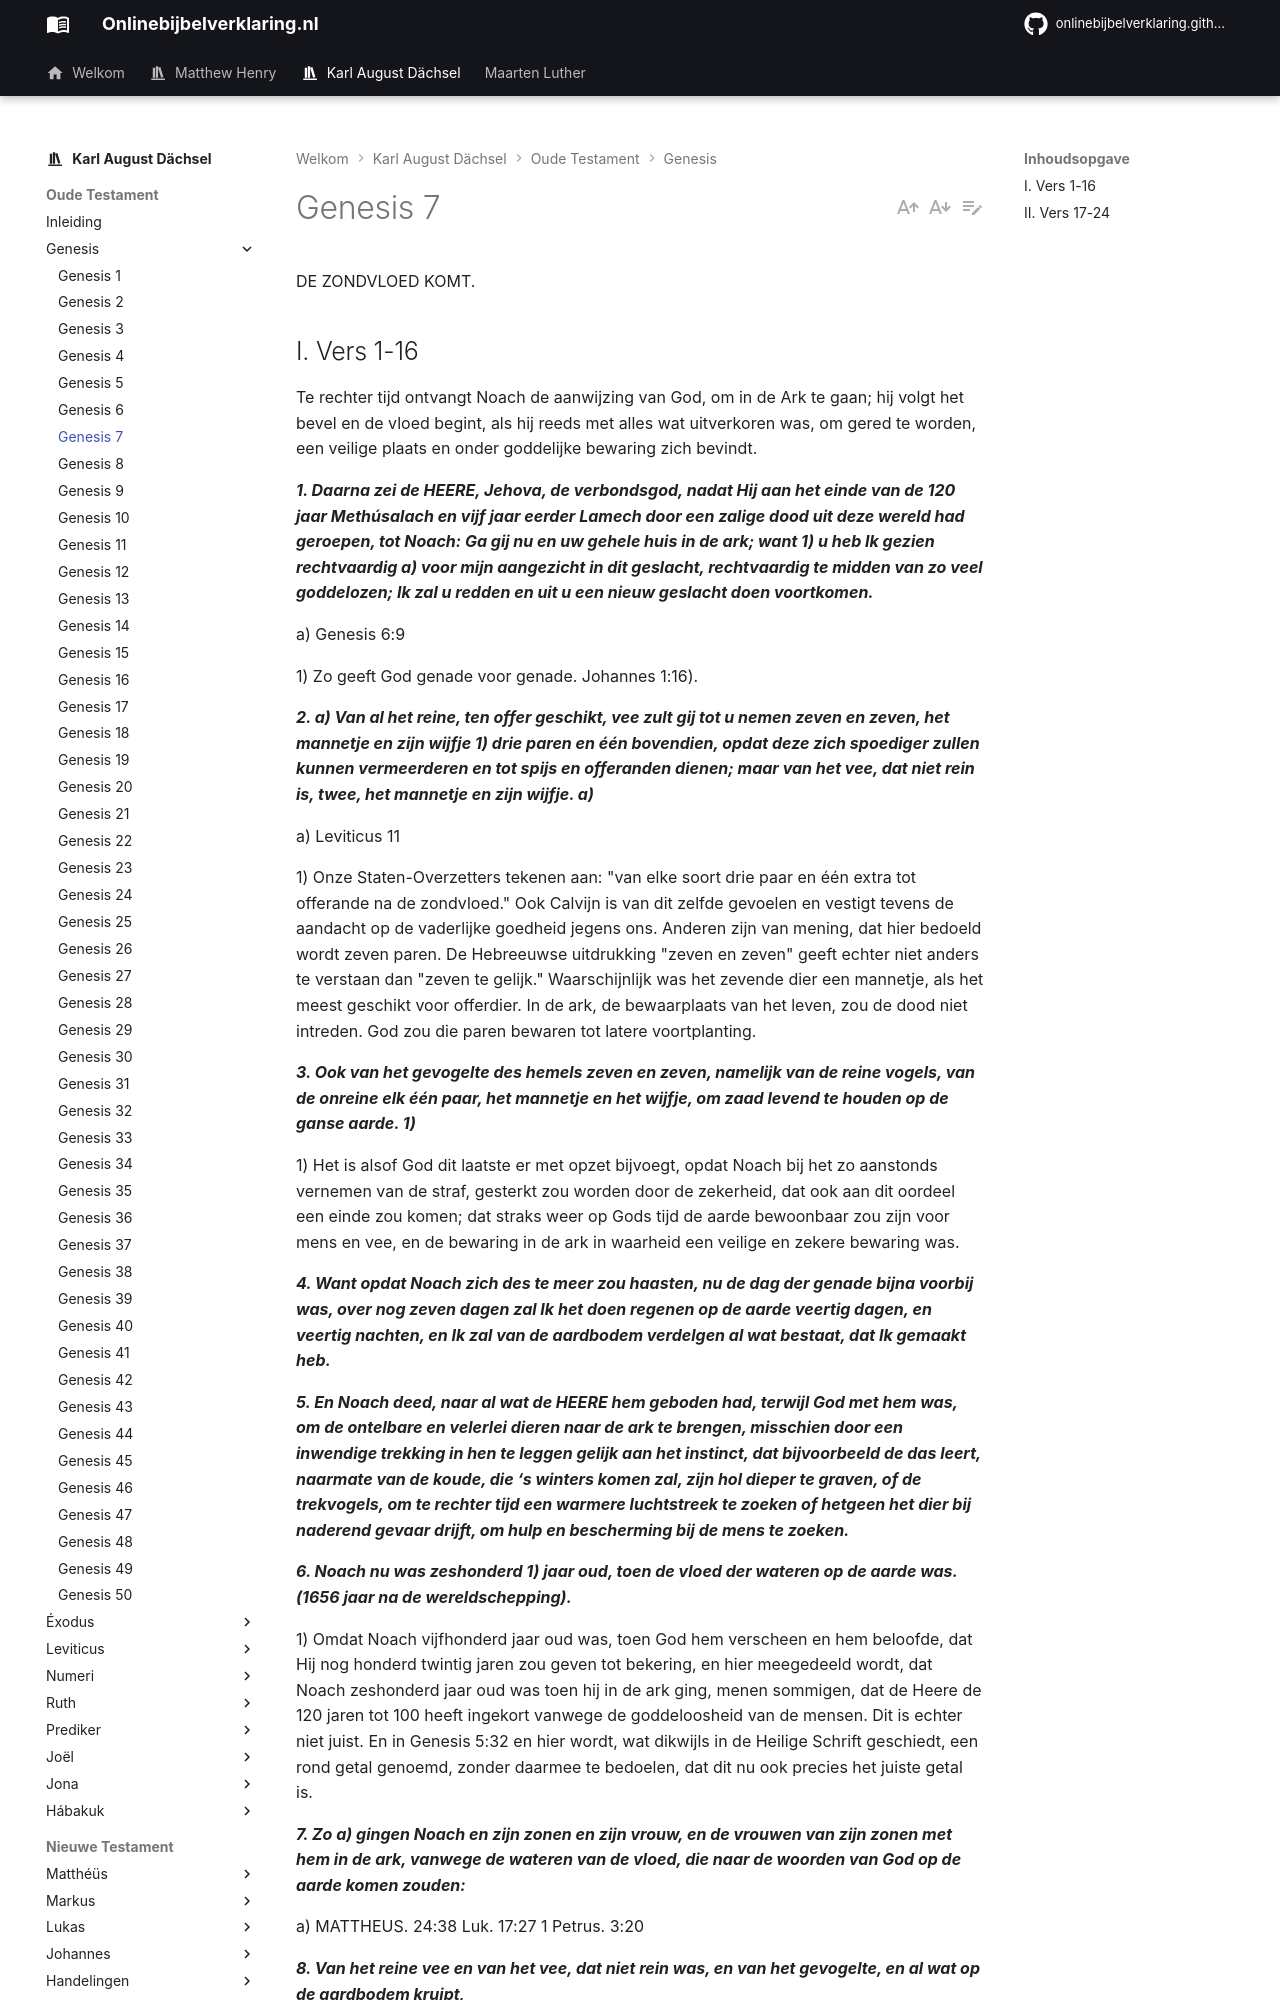

repository: onlinebijbelverklaring/onlinebijbelverklaring.github.io · page: karlaugustdachsel/Genesis/Genesis7/index.html · generator: mkdocs

DE ZONDVLOED KOMT.

## I. Vers 1-16
Te rechter tijd ontvangt Noach de aanwijzing van God, om in de Ark te gaan; hij volgt het bevel en de vloed begint, als hij reeds met alles wat uitverkoren was, om gered te worden, een veilige plaats en onder goddelijke bewaring zich bevindt.

***1. Daarna zei de HEERE, Jehova, de verbondsgod, nadat Hij aan het einde van de 120 jaar Methúsalach en vijf jaar eerder Lamech door een zalige dood uit deze wereld had geroepen, tot Noach: Ga gij nu en uw gehele huis in de ark; want 1) u heb Ik gezien rechtvaardig a) voor mijn aangezicht in dit geslacht, rechtvaardig te midden van zo veel goddelozen; Ik zal u redden en uit u een nieuw geslacht doen voortkomen.***

a) Genesis 6:9

1) Zo geeft God genade voor genade. Johannes 1:16).

***2. a) Van al het reine, ten offer geschikt, vee zult gij tot u nemen zeven en zeven, het mannetje en zijn wijfje 1) drie paren en één bovendien, opdat deze zich spoediger zullen kunnen vermeerderen en tot spijs en offeranden dienen; maar van het vee, dat niet rein is, twee, het mannetje en zijn wijfje. a)***

a) Leviticus 11

1) Onze Staten-Overzetters tekenen aan: "van elke soort drie paar en één extra tot offerande na de zondvloed." Ook Calvijn is van dit zelfde gevoelen en vestigt tevens de aandacht op de vaderlijke goedheid jegens ons. Anderen zijn van mening, dat hier bedoeld wordt zeven paren. De Hebreeuwse uitdrukking "zeven en zeven" geeft echter niet anders te verstaan dan "zeven te gelijk." Waarschijnlijk was het zevende dier een mannetje, als het meest geschikt voor offerdier. In de ark, de bewaarplaats van het leven, zou de dood niet intreden. God zou die paren bewaren tot latere voortplanting.

***3. Ook van het gevogelte des hemels zeven en zeven, namelijk van de reine vogels, van de onreine elk één paar, het mannetje en het wijfje, om zaad levend te houden op de ganse aarde. 1)***

1) Het is alsof God dit laatste er met opzet bijvoegt, opdat Noach bij het zo aanstonds vernemen van de straf, gesterkt zou worden door de zekerheid, dat ook aan dit oordeel een einde zou komen; dat straks weer op Gods tijd de aarde bewoonbaar zou zijn voor mens en vee, en de bewaring in de ark in waarheid een veilige en zekere bewaring was.

***4. Want opdat Noach zich des te meer zou haasten, nu de dag der genade bijna voorbij was, over nog zeven dagen zal Ik het doen regenen op de aarde veertig dagen, en veertig nachten, en Ik zal van de aardbodem verdelgen al wat bestaat, dat Ik gemaakt heb.***

***5. En Noach deed, naar al wat de HEERE hem geboden had, terwijl God met hem was, om de ontelbare en velerlei dieren naar de ark te brengen, misschien door een inwendige trekking in hen te leggen gelijk aan het instinct, dat bijvoorbeeld de das leert, naarmate van de koude, die ‘s winters komen zal, zijn hol dieper te graven, of de trekvogels, om te rechter tijd een warmere luchtstreek te zoeken of hetgeen het dier bij naderend gevaar drijft, om hulp en bescherming bij de mens te zoeken.***

***6. Noach nu was zeshonderd 1) jaar oud, toen de vloed der wateren op de aarde was. (1656 jaar na de wereldschepping).***

1) Omdat Noach vijfhonderd jaar oud was, toen God hem verscheen en hem beloofde, dat Hij nog honderd twintig jaren zou geven tot bekering, en hier meegedeeld wordt, dat Noach zeshonderd jaar oud was toen hij in de ark ging, menen sommigen, dat de Heere de 120 jaren tot 100 heeft ingekort vanwege de goddeloosheid van de mensen. Dit is echter niet juist. En in Genesis 5:32 en hier wordt, wat dikwijls in de Heilige Schrift geschiedt, een rond getal genoemd, zonder daarmee te bedoelen, dat dit nu ook precies het juiste getal is.

***7. Zo a) gingen Noach en zijn zonen en zijn vrouw, en de vrouwen van zijn zonen met hem in de ark, vanwege de wateren van de vloed, die naar de woorden van God op de aarde komen zouden:***

a) MATTHEUS. 24:38 Luk. 17:27 1 Petrus. 3:20

***8. Van het reine vee en van het vee, dat niet rein was, en van het gevogelte, en al wat op de aardbodem kruipt,***

***9. Kwamen er twee aan twee, paarsgewijs, tot Noach in de ark, het mannetje en het wijfje, gelijk als God Noach geboden had. 1) (hoofdstuk. 6:19).***

1) God had Noach het gebod gegeven, krachtens hetgeen de Heere bevelen kon aan de mens, die macht en heerschappij had ontvangen over al het gedierte (hoofdstuk. 1:26). Was het aan Noach, die ook een zondig mens was, onmogelijk dit te doen, de Heere zelf deed het voor hem, die genade in Zijn ogen gevonden had. God gebiedt alsof het mensdom was als vóór de val en Hij zelf volbrengt het voor de Zijnen.
